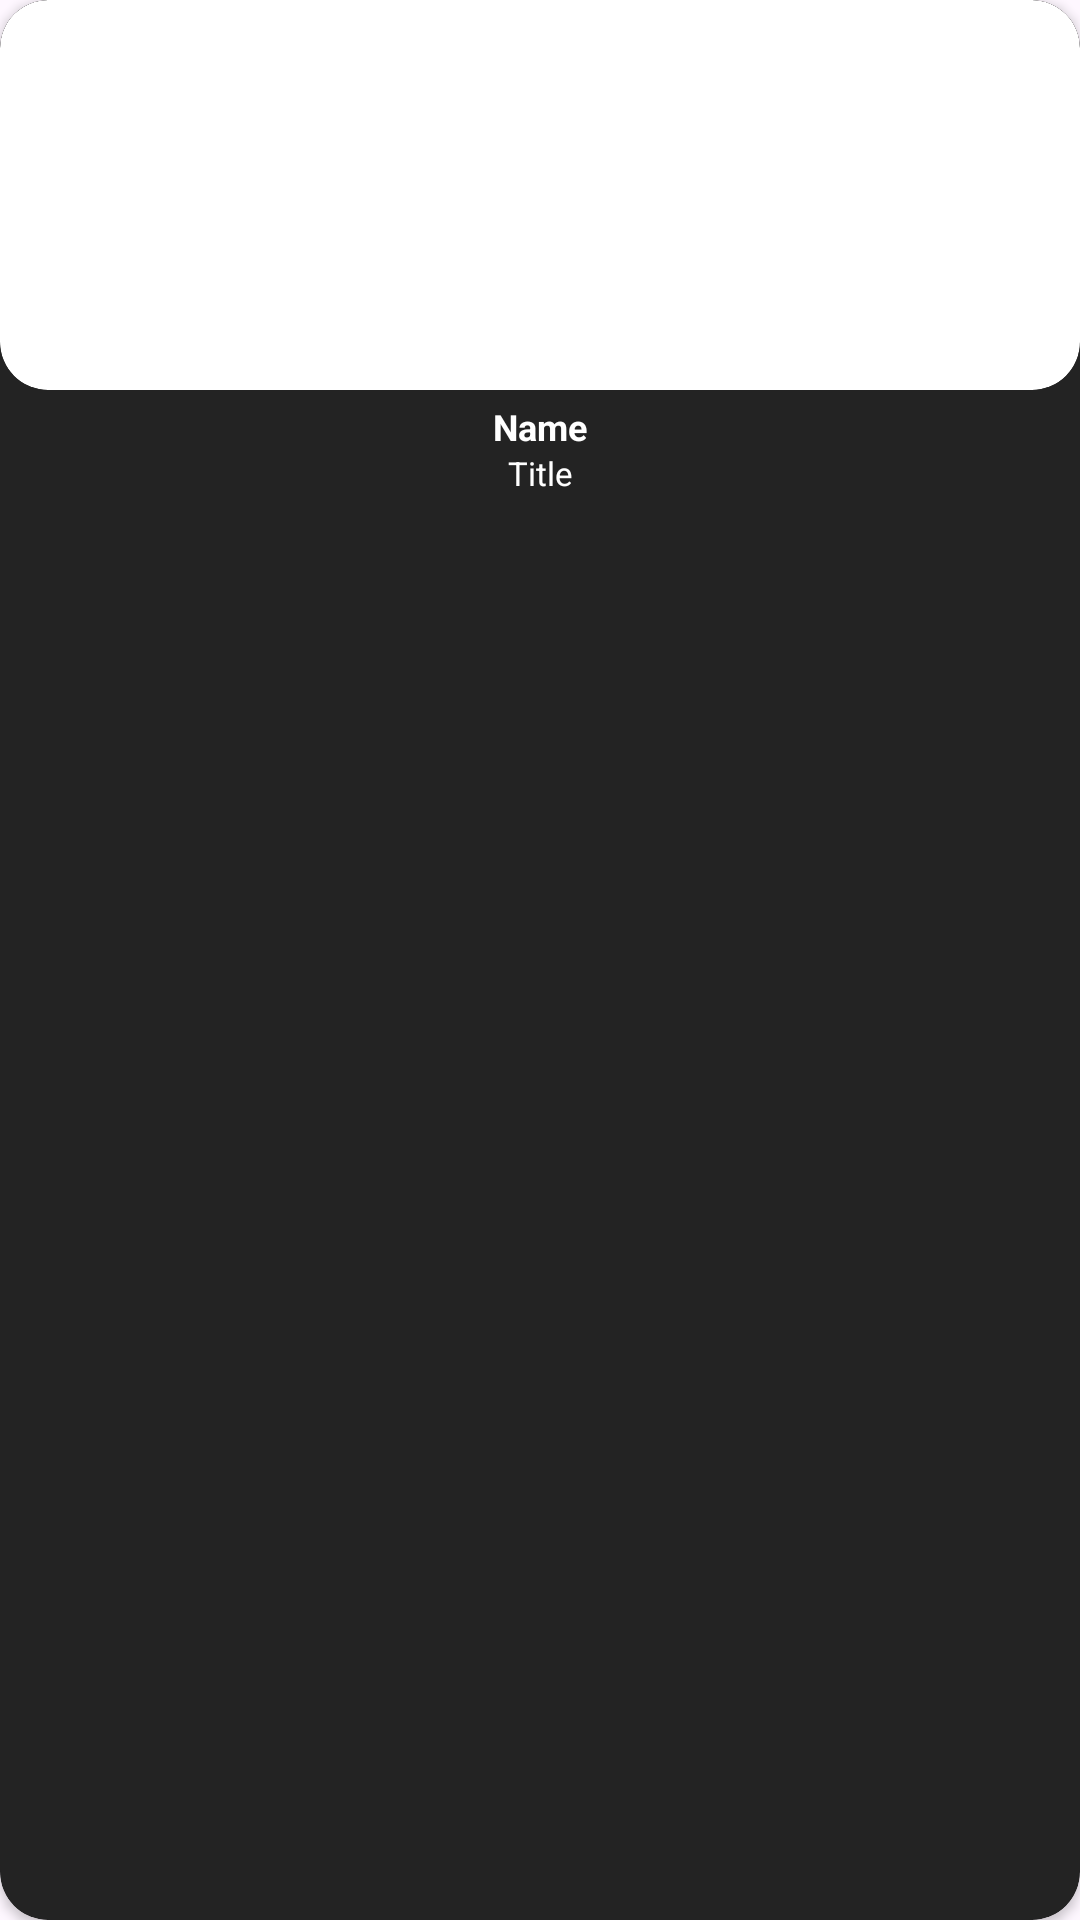

Android layout source for this screen:
<!-- AndroidManifest.xml: application theme Theme.MovieHub -->
<!-- res/layout/cast_layout.xml -->
<?xml version="1.0" encoding="utf-8"?>
<androidx.cardview.widget.CardView
    android:id="@+id/container"
    xmlns:android="http://schemas.android.com/apk/res/android"
    android:layout_width="140dp"
    android:layout_height="180dp"
    android:backgroundTint="@color/black_2"
    android:layout_marginVertical="4dp"
    xmlns:app="http://schemas.android.com/apk/res-auto"
    android:layout_marginHorizontal="8dp"
    app:cardCornerRadius="16dp"
    app:strokeWidth="0dp">

    <LinearLayout
        android:layout_width="match_parent"
        android:layout_height="match_parent"
        android:orientation="vertical">

        <androidx.cardview.widget.CardView
            android:layout_width="match_parent"
            android:layout_height="130dp"
            app:cardCornerRadius="16dp"
            app:cardElevation="0dp"
            app:strokeWidth="0dp">

            <ImageView
                android:id="@+id/iv_portrait"
                android:layout_width="match_parent"
                android:layout_height="match_parent"
                android:src="@drawable/profile_placeholder"
                android:scaleType="centerCrop"
                android:contentDescription="@string/poster" />
        </androidx.cardview.widget.CardView>

        <LinearLayout
            android:layout_width="match_parent"
            android:layout_height="0dp"
            android:layout_weight="1"
            android:layout_marginVertical="4dp"
            android:layout_marginHorizontal="8dp"
            android:orientation="vertical"
            android:gravity="center_horizontal">

            <TextView
                android:id="@+id/tv_name"
                android:layout_width="match_parent"
                android:layout_height="wrap_content"
                android:gravity="center"
                android:textSize="12sp"
                android:textStyle="bold"
                android:text="@string/name"
                android:maxLines="2"
                android:ellipsize="end"
                android:textColor="@color/white" />
            <TextView
                android:id="@+id/tv_character"
                android:layout_width="match_parent"
                android:layout_height="wrap_content"
                android:gravity="center"
                android:textSize="11sp"
                android:maxLines="2"
                android:ellipsize="end"
                android:text="@string/title"
                android:textColor="@color/white" />

        </LinearLayout>

    </LinearLayout>

</androidx.cardview.widget.CardView>
<!-- resources referenced by this layout -->
<resources>
  <color name="black_2">#232323</color>
  <color name="white">#FFFFFFFF</color>
  <string name="name">Name</string>
  <string name="poster">Poster</string>
  <string name="title">Title</string>
  <style name="Theme.MovieHub" parent="Base.Theme.MovieHub" />
  <style name="Base.Theme.MovieHub" parent="Theme.Material3.Light">
          
          
      </style>
</resources>
